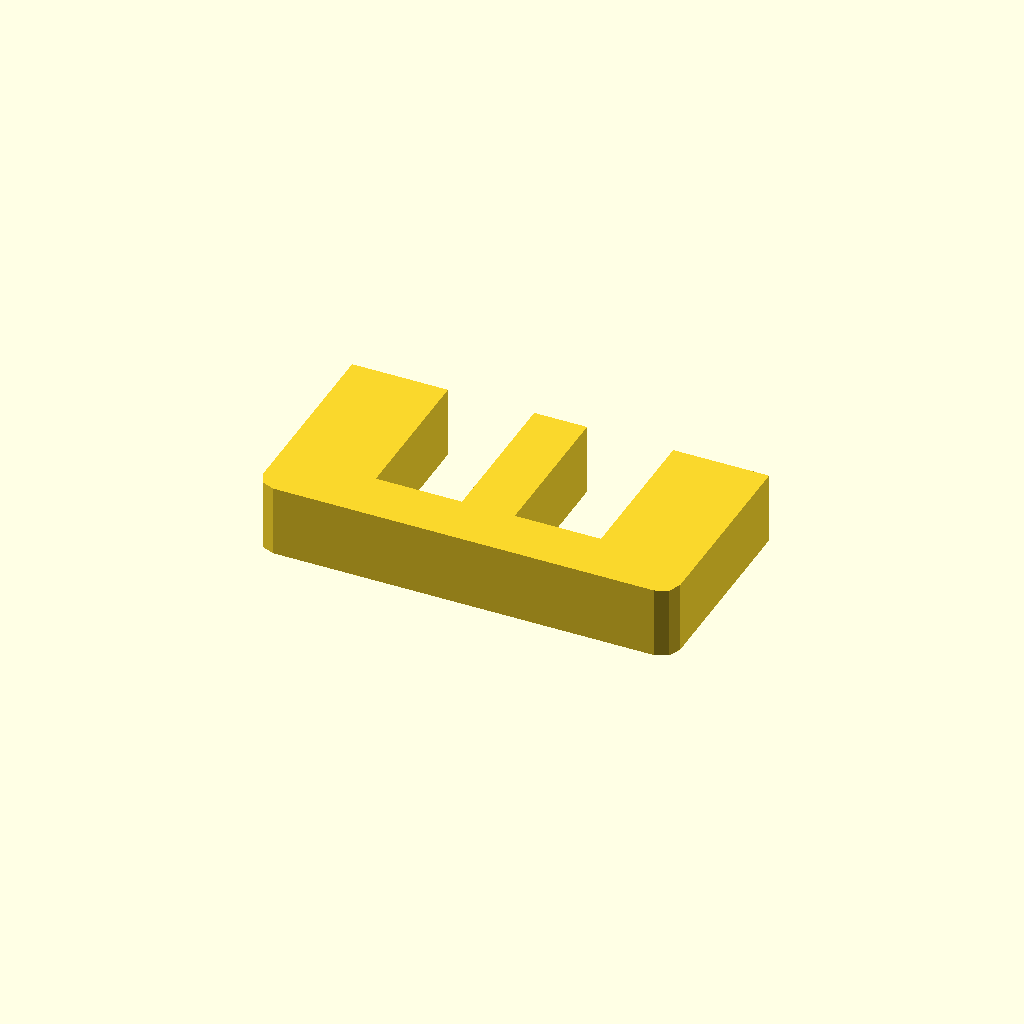
Cell 1: rendered with the file's own defaults.
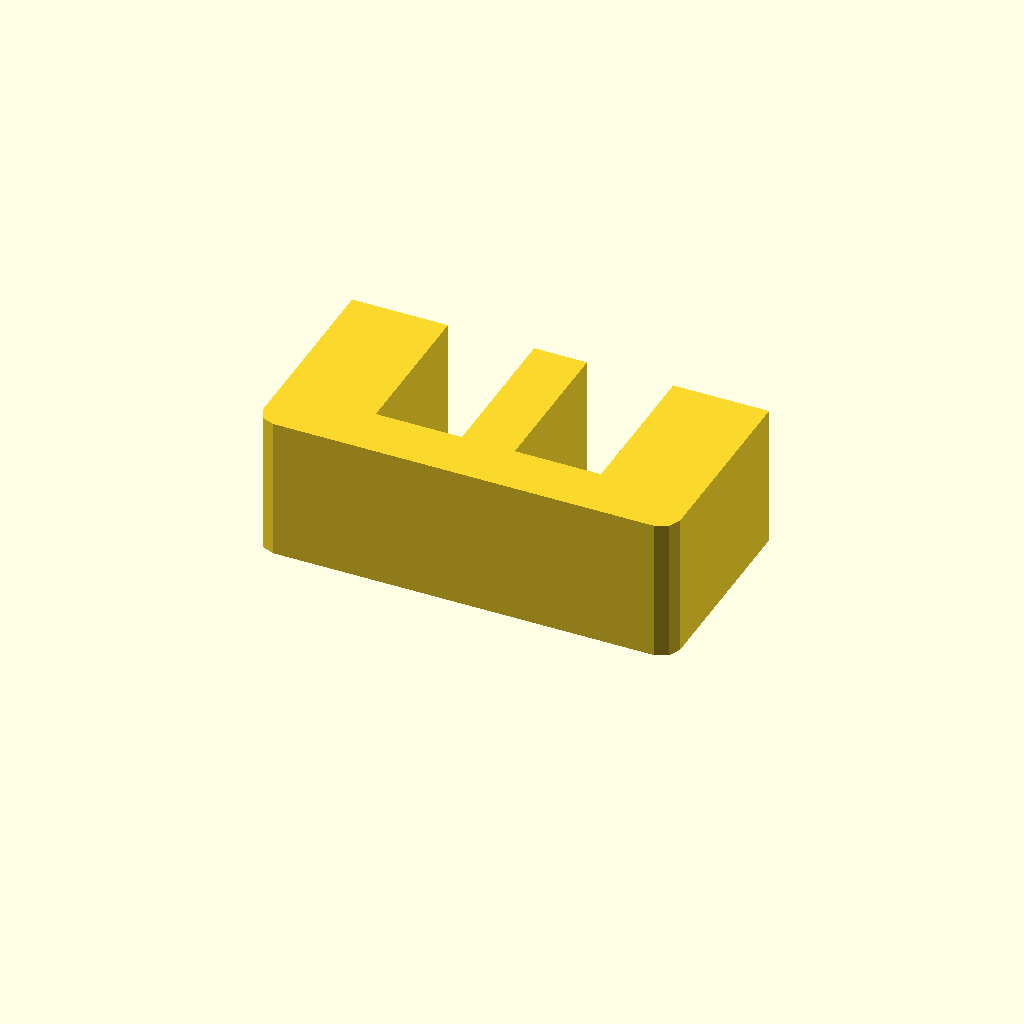
Cell 2: the same model with profile_height = 24.
All cells are drawn from one camera (rotation 55°, 0°, 25°, orthographic, colour scheme Cornfield), so only the parameter changes between them.
OpenSCAD source file optional_data/data/sketch1/windowplates/part_0038.scad:
$fn = 32;

// ----------------------------------------------------------------------
// Window plate: 70 x 35 mm, 2 open windows
// ----------------------------------------------------------------------

// --- parameters (mm) ---
profile_height = 12;      // extrusion height
profile_points = 16;      // points of the closed outline

profile = [[0, 3], [0.879, 0.879], [3, 0], [67, 0], [69.121, 0.879], [70, 3], [70, 35], [53.905, 35], [53.905, 9], [39.435, 9], [39.435, 35], [30.565, 35], [30.565, 9], [16.095, 9], [16.095, 35], [0, 35]];  // single closed polygon, 16 points, counter clockwise

// --- the one profile operation ---
linear_extrude(height = profile_height) polygon(points = profile);
Customizer parameters (derived from the source; name, type, default, range or options):
profile_height: number, default 12
profile_points: number, default 16
